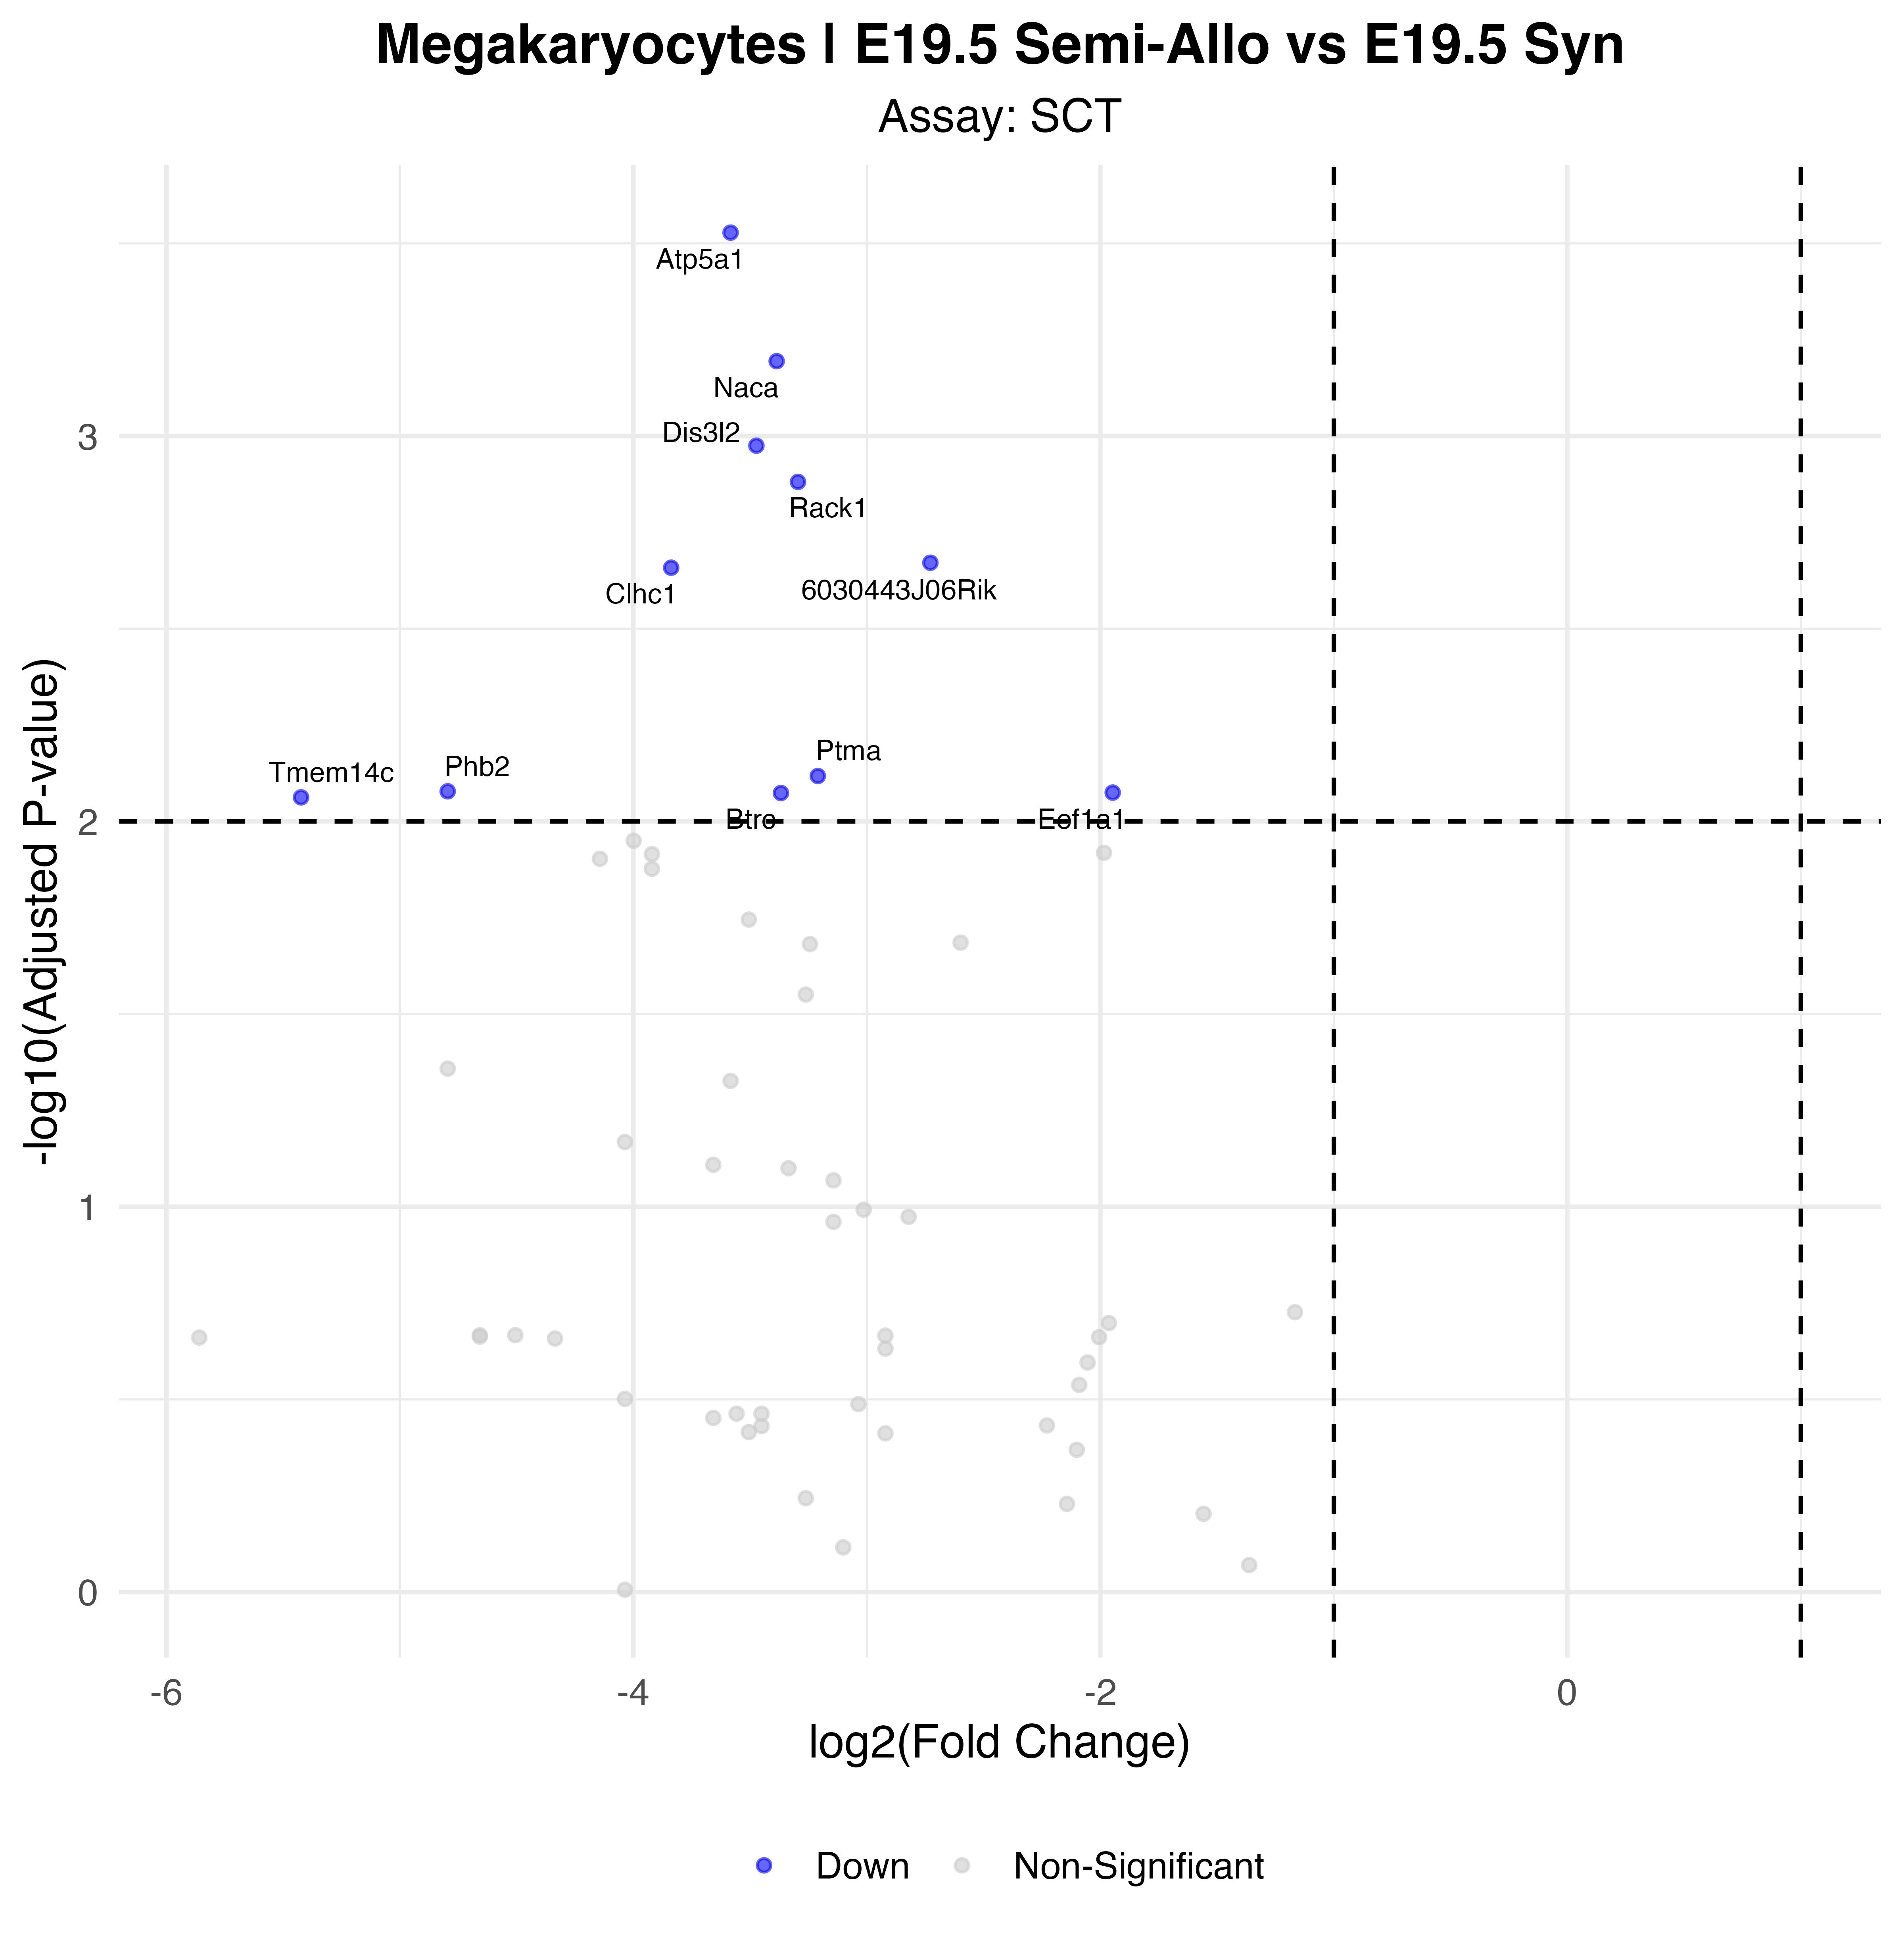

Source data for this figure (header and first rows):
p_val, avg_log2FC, pct.1, pct.2, p_val_adj, gene, p_val_adj_plot, Significance
1.687533751913e-08, -3.584, 0.057, 0.667, 0.0002965, Atp5a1, 0.0002965, Down
3.63777712308503e-08, -3.386, 0.094, 0.714, 0.0006392, Naca, 0.0006392, Down
6.0284787576163e-08, -3.473, 0.075, 0.667, 0.001059, Dis3l2, 0.001059, Down
7.48396638969103e-08, -3.295, 0.113, 0.714, 0.001315, Rack1, 0.001315, Down
1.21334573800585e-07, -2.728, 0.208, 0.81, 0.002132, 6030443J06Rik, 0.002132, Down
1.24980293981664e-07, -3.838, 0.038, 0.571, 0.002196, Clhc1, 0.002196, Down
4.33931364806668e-07, -3.21, 0.226, 0.762, 0.007625, Ptma, 0.007625, Down
4.75467446970464e-07, -4.795, 0, 0.429, 0.008355, Phb2, 0.008355, Down
4.7916060312925e-07, -1.947, 0.453, 0.952, 0.00842, Eef1a1, 0.00842, Down
4.80391749149785e-07, -3.368, 0.17, 0.714, 0.008441, Btrc, 0.008441, Down
4.93036382747612e-07, -5.423, 0, 0.429, 0.008664, Tmem14c, 0.008664, Down
